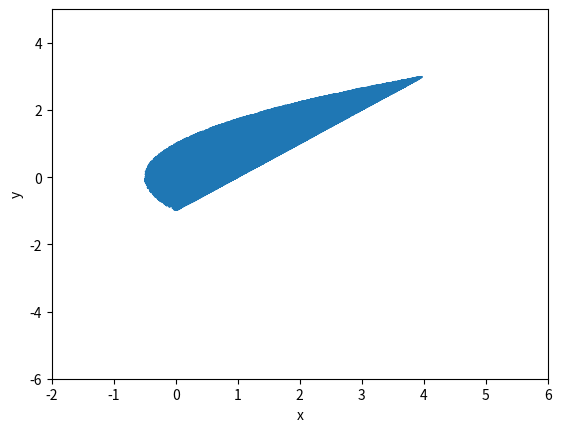

Reproduce this figure in Python.
import random
import numpy as np
import math
from matplotlib import pyplot as plt

m = 1000
veces = 50
ax = -1
ay = -1
bx = 4
by = 3
sa = 0
saa = 0
n = 0
px = []
py = []

for i in range (veces):
    n=0
    for j in range(m):
        r = (random.random())
        x = ax + (bx - ax)*r
        r = (random.random())
        y = ay + (by - ay)*r
        if (y**2 <= 2*x+1 and y >= x-1):
            n = n+1
            px.append(x)
            py.append(y)
    area = n*(by-ay)*(bx-ax)/m
    sa = sa + area
    saa = saa + area**2

avg = sa/veces
desv = np.sqrt(veces*saa-sa**2)/veces

average = str(avg)
desviacion = str(desv)

plt.plot(px,py)
plt.xlabel('x')
plt.ylabel('y')
plt.axis([-2,6,-6,5])

plt.show()

print(average)
print(desv)
